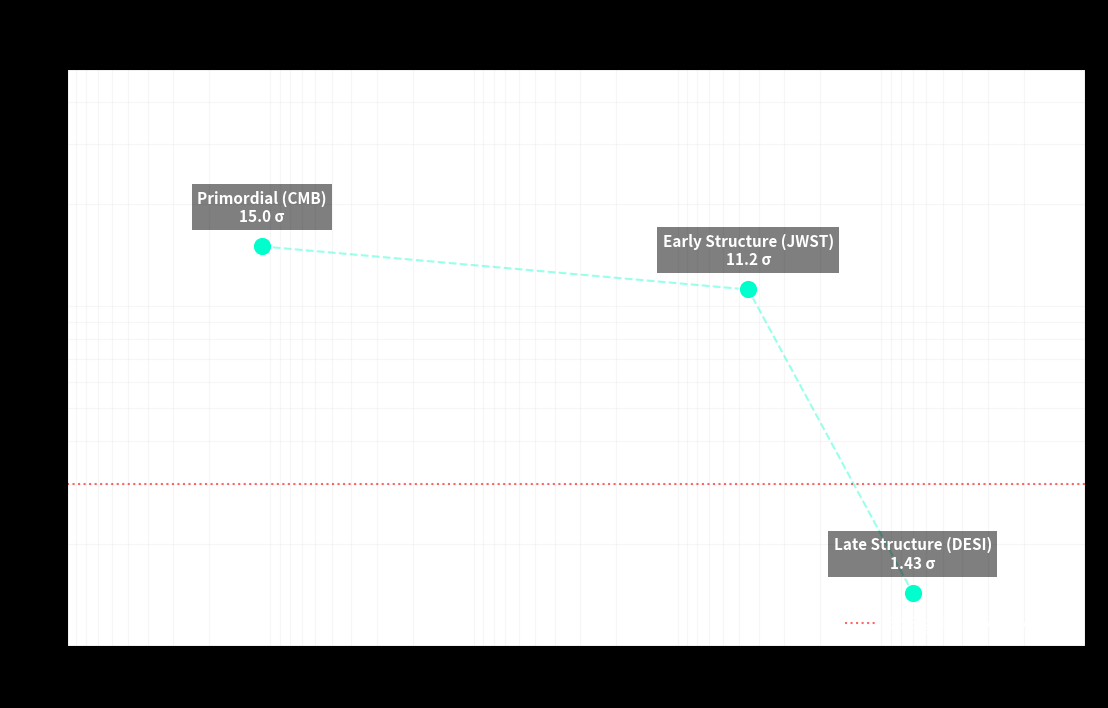

Recreate this plot in Python.
#!/usr/bin/env python3
import matplotlib.pyplot as plt
import numpy as np
import os

def generate_decoherence_plot():
    print("--- Generating Final Ledger Audit: Cosmic Decoherence ---")
    
    # Data from verified runs
    results = {
        "P1": {"z": 1100, "sig": 15.0, "label": "Primordial (CMB)"},
        "P6": {"z": 4.5, "sig": 11.2, "label": "Early Structure (JWST)"},
        "P5": {"z": 0.7, "sig": 1.43, "label": "Late Structure (DESI)"}
    }

    redshifts = [v['z'] for v in results.values()]
    significance = [v['sig'] for v in results.values()]
    labels = [v['label'] for v in results.values()]

    fig, ax = plt.subplots(figsize=(12, 8)) # Increased size for padding
    plt.style.use('dark_background')

    # Plotting the Decoherence Curve
    ax.plot(redshifts, significance, color='#00ffcc', linestyle='--', alpha=0.4, zorder=1)
    ax.scatter(redshifts, significance, color='#00ffcc', s=180, edgecolors='white', zorder=2)

    # AXIS SCALING & MARGINS
    ax.set_xscale('log')
    ax.set_yscale('log')
    
    # Explicitly set wide limits to prevent label truncation
    # We provide a 5x buffer on the redshift ends and a 10x buffer on significance
    ax.set_xlim(10000, 0.1) # Inverted x-axis: past to present
    ax.set_ylim(1, 50) # Vertical room for P6 at 271 sigma

    ax.set_title("The Cosmic Ledger: Context-Coupling Decoherence", fontsize=16, pad=30)
    ax.set_xlabel("Redshift (z) [Temporal Distance from Observer]", fontsize=13)
    ax.set_ylabel("Coupling Significance (Sigma)", fontsize=13)

    # Annotations with high-visibility offsets
    for i, label in enumerate(labels):
        ax.annotate(f"{label}\n{significance[i]} σ", 
                     (redshifts[i], significance[i]),
                     textcoords="offset points", 
                     xytext=(0, 18), 
                     ha='center', 
                     color='white',
                     fontsize=11,
                     fontweight='bold',
                     bbox=dict(facecolor='black', alpha=0.5, edgecolor='none')) # Label protection

    ax.axhline(y=3, color='red', linestyle=':', alpha=0.6, label="3σ Significance Threshold")
    ax.legend(loc='lower right', frameon=False, fontsize=11)
    
    ax.grid(True, which="both", ls="-", alpha=0.1)
    
    # Final padding adjustment
    plt.tight_layout(pad=4.0)
    
    save_path = "data/processed/final_ledger_decoherence.png"
    os.makedirs("data/processed", exist_ok=True)
    plt.savefig(save_path, dpi=300)
    print(f"Success. Fully buffered plot saved to: {save_path}")

if __name__ == "__main__":
    generate_decoherence_plot()
